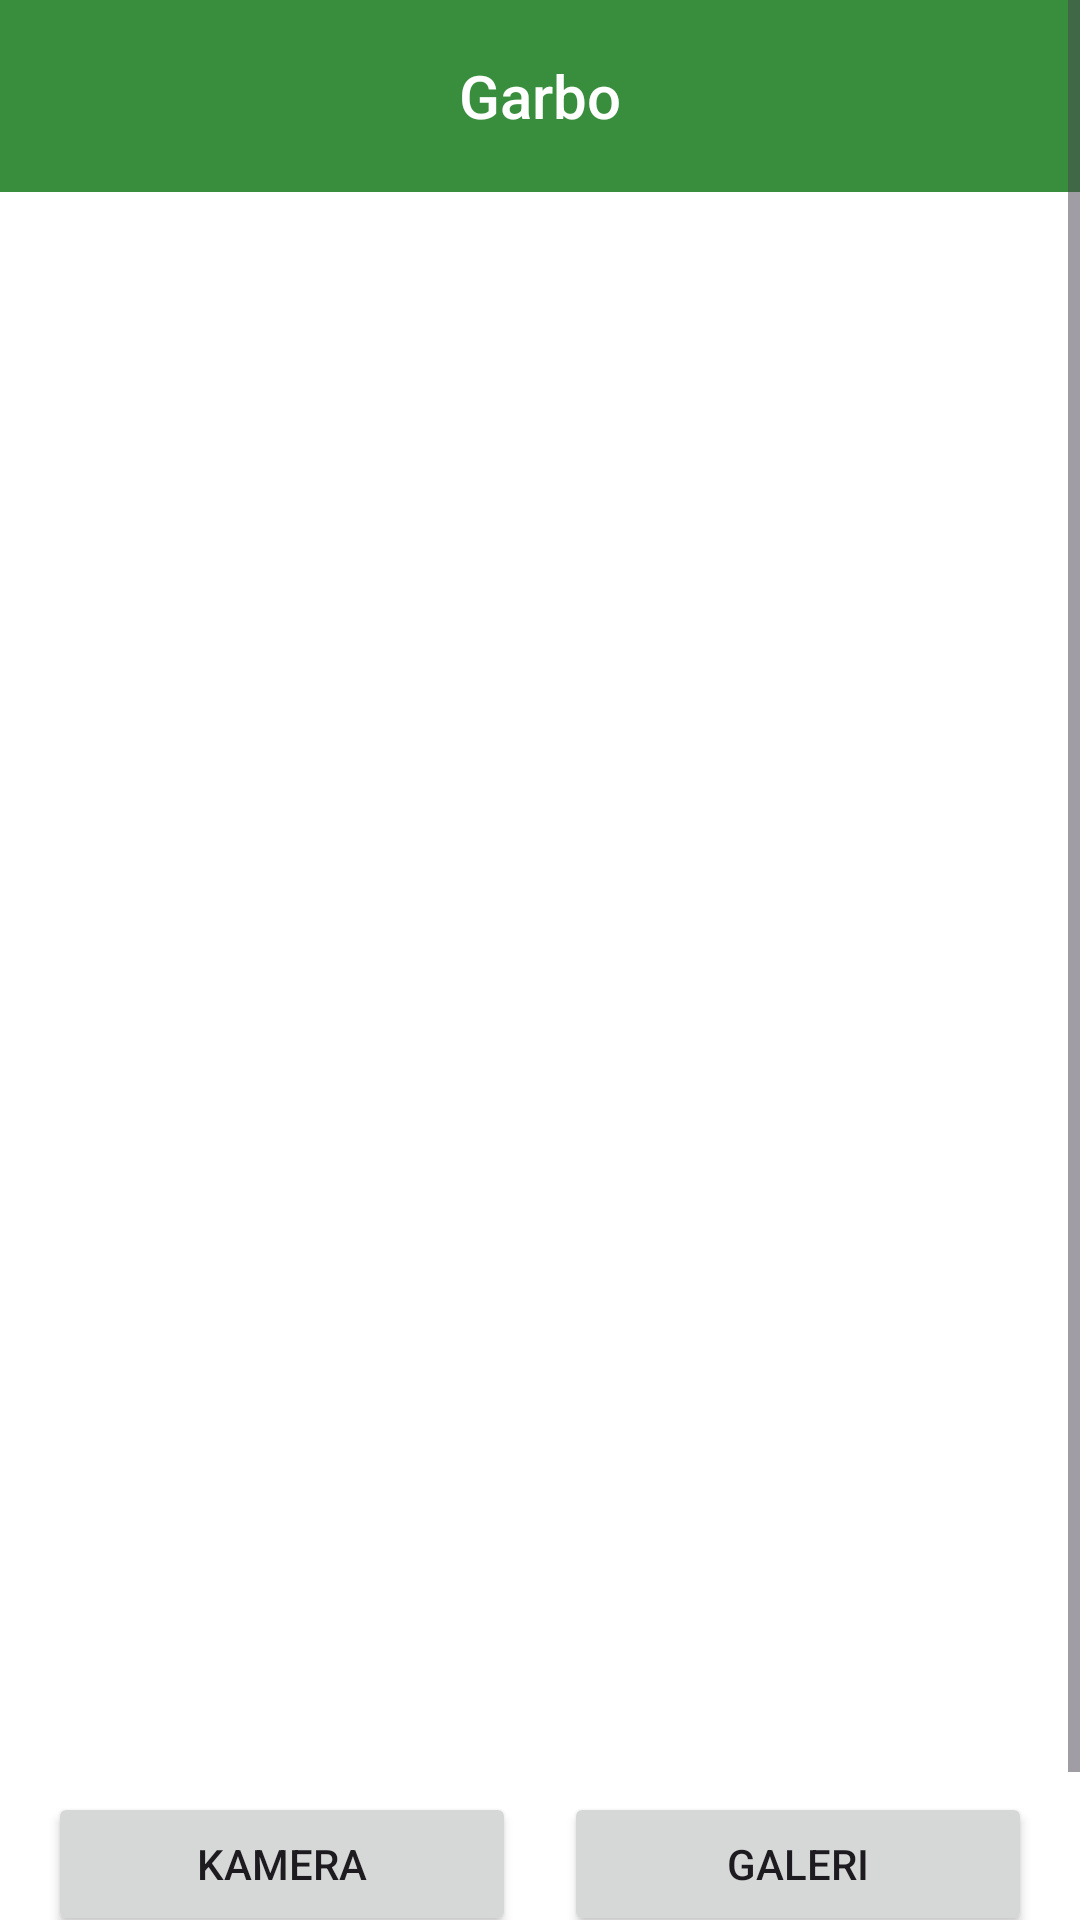

Here is an Android app screen rendered from its layout file. Give the layout XML and the strings, colors and styles it references.
<!-- AndroidManifest.xml: application theme Theme.Garbo -->
<!-- res/layout/activity_upload.xml -->
<?xml version="1.0" encoding="utf-8"?>
<ScrollView xmlns:android="http://schemas.android.com/apk/res/android"
    xmlns:app="http://schemas.android.com/apk/res-auto"
    xmlns:tools="http://schemas.android.com/tools"
    android:layout_width="match_parent"
    android:layout_height="match_parent"
    tools:context=".view.upload.UploadActivity">

    <androidx.constraintlayout.widget.ConstraintLayout
        android:layout_width="match_parent"
        android:layout_height="wrap_content">

        <ProgressBar
            android:id="@+id/progressBar"
            style="?android:attr/progressBarStyle"
            android:layout_width="wrap_content"
            android:layout_height="wrap_content"
            android:visibility="gone"
            app:layout_constraintBottom_toBottomOf="parent"
            app:layout_constraintEnd_toEndOf="parent"
            app:layout_constraintStart_toStartOf="parent"
            app:layout_constraintTop_toTopOf="parent"
            tools:visibility="visible" />

        <include
            android:id="@+id/appBar"
            layout="@layout/custom_appbar"
            app:layout_constraintTop_toTopOf="parent" />

        <ImageView
            android:id="@+id/iv_preview"
            android:layout_width="0dp"
            android:layout_height="wrap_content"
            android:layout_margin="16dp"
            android:adjustViewBounds="true"
            android:contentDescription="@string/camera_preview"
            android:scaleType="centerInside"
            app:layout_constraintBottom_toTopOf="@id/guidelineHorizontal"
            app:layout_constraintEnd_toEndOf="parent"
            app:layout_constraintStart_toStartOf="parent"
            app:layout_constraintTop_toBottomOf="@id/appBar"
            app:srcCompat="@drawable/ic_place_holder" />

        <Button
            android:id="@+id/btn_camera"
            android:layout_width="0dp"
            android:layout_height="wrap_content"
            android:layout_marginStart="16dp"
            android:layout_marginTop="8dp"
            android:layout_marginEnd="8dp"
            android:layout_marginBottom="8dp"
            android:text="@string/title_camera"
            app:layout_constraintEnd_toEndOf="@id/guidelineVertical"
            app:layout_constraintStart_toStartOf="parent"
            app:layout_constraintTop_toBottomOf="@id/guidelineHorizontal" />

        <Button
            android:id="@+id/btn_gallery"
            android:layout_width="0dp"
            android:layout_height="wrap_content"
            android:layout_marginStart="8dp"
            android:layout_marginTop="8dp"
            android:layout_marginEnd="16dp"
            android:layout_marginBottom="8dp"
            android:text="@string/title_gallery"
            app:layout_constraintEnd_toEndOf="parent"
            app:layout_constraintStart_toEndOf="@+id/guidelineVertical"
            app:layout_constraintTop_toBottomOf="@id/guidelineHorizontal" />

        <Button
            android:id="@+id/button_add"
            android:layout_width="0dp"
            android:layout_height="wrap_content"
            android:layout_marginStart="16dp"
            android:layout_marginEnd="16dp"
            android:text="@string/title_upload"
            app:layout_constraintEnd_toEndOf="parent"
            app:layout_constraintStart_toStartOf="parent"
            app:layout_constraintTop_toBottomOf="@id/btn_camera" />

        <androidx.constraintlayout.widget.Guideline
            android:id="@+id/guidelineVertical"
            android:layout_width="wrap_content"
            android:layout_height="wrap_content"
            android:orientation="vertical"
            app:layout_constraintGuide_percent="0.5" />

        <androidx.constraintlayout.widget.Guideline
            android:id="@+id/guidelineHorizontal"
            android:layout_width="wrap_content"
            android:layout_height="wrap_content"
            android:orientation="horizontal"
            app:layout_constraintGuide_percent="0.85" />

    </androidx.constraintlayout.widget.ConstraintLayout>

</ScrollView>
<!-- res/layout/custom_appbar.xml (included above) -->
<?xml version="1.0" encoding="utf-8"?>
<androidx.appcompat.widget.Toolbar
    xmlns:android="http://schemas.android.com/apk/res/android"
    android:id="@+id/toolbar_custom"
    android:layout_width="match_parent"
    android:layout_height="?attr/actionBarSize"
    android:background="@color/my_primary"
    android:theme="@style/ThemeOverlay.AppCompat.DayNight.ActionBar"
    android:contentInsetStart="0dp"
    android:contentInsetLeft="0dp">

    <TextView
        android:id="@+id/toolbar_title"
        android:layout_width="wrap_content"
        android:layout_height="wrap_content"
        android:layout_gravity="center"
        android:text="@string/app_name"
        android:textColor="@color/white"
        android:textAppearance="@style/TextAppearance.Widget.AppCompat.Toolbar.Title" />

</androidx.appcompat.widget.Toolbar>
<!-- resources referenced by this layout -->
<resources>
  <color name="my_primary">#388e3c</color>
  <color name="white">#FFFFFFFF</color>
  <string name="app_name">Garbo</string>
  <string name="camera_preview">Camera Preview</string>
  <string name="title_camera">Kamera</string>
  <string name="title_gallery">Galeri</string>
  <string name="title_upload">Upload</string>
  <style name="Theme.Garbo" parent="Base.Theme.Garbo" />
  <style name="Base.Theme.Garbo" parent="Theme.Material3.Light.NoActionBar">
          
          <item name="colorPrimary">@color/my_primary</item>
          <item name="colorOnPrimary">@color/my_on_primary</item>
          <item name="android:colorBackground">@color/white</item>
      </style>
  <color name="my_on_primary">#e8f5e9</color>
</resources>
